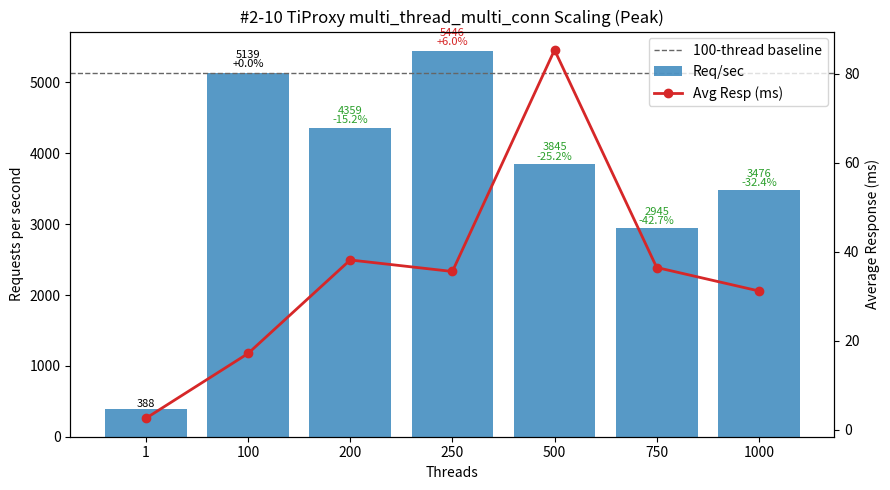

Recreate this plot in Python.
#!/usr/bin/env python3
"""
Plot multi_thread_multi_conn performance (#2-10 TiProxy IDC Peak dataset) - Threads vs Req/sec and Avg Latency.

Dataset (multi_thread_multi_conn rows):
 Threads |   RPS    | Avg_ms
      1  |   387.88 |  2.577
    100  |  5138.88 | 17.144
    200  |  4358.89 | 38.158
    250  |  5446.26 | 35.572
    500  |  3845.41 | 85.351
    750  |  2944.66 | 36.464
   1000  |  3476.31 | 31.195

Features:
 - DATA constant (threads, req_per_sec, avg_resp_ms, total_time_s placeholder=0.0)
 - ASCII table: Threads | Req/sec | Avg_ms | Req/sec/Thread | ΔRPS_vs100%
 - 100-thread baseline dashed line + per-bar delta annotations (>=100)
 - Dual-axis matplotlib (bars=RPS, line=latency)
 - Observations (English) + Chinese summary lines; plot text English only.

Output: #2-10.png
"""
from __future__ import annotations

# (threads, req_per_sec, avg_resp_ms, total_time_s)
DATA = [
    (1,     387.88,  2.577, 0.0),
    (100,  5138.88, 17.144, 0.0),
    (200,  4358.89, 38.158, 0.0),
    (250,  5446.26, 35.572, 0.0),
    (500,  3845.41, 85.351, 0.0),
    (750,  2944.66, 36.464, 0.0),
    (1000, 3476.31, 31.195, 0.0),
]

PNG_NAME = "#2-10.png"


def analyze(data):
    peak = max(data, key=lambda r: r[1])
    efficiencies = [(t, rps / t) for t, rps, *_ in data if t > 1]
    best_eff = max(efficiencies, key=lambda x: x[1]) if efficiencies else None
    base100 = next((r for r in data if r[0] == 100), None)
    scaling = []
    if base100:
        base_rps = base100[1]
        for t, rps, *_ in data:
            if t >= 100:
                scaling.append((t, rps / base_rps))
    return {"peak": peak, "best_eff": best_eff, "scaling": scaling}


def ascii_table(data):
    base = next((r[1] for r in data if r[0] == 100), None)
    headers = ["Threads", "Req/sec", "Avg_ms", "Req/sec/Thread", "ΔRPS_vs100%"]
    rows = []
    for t, rps, avg_ms, _ in data:
        eff = rps / t
        delta_pct = (rps - base) / base * 100.0 if base and t != 100 else 0.0
        rows.append((t, rps, avg_ms, eff, delta_pct))
    col_widths = []
    for i, h in enumerate(headers):
        max_content = max(len(f"{row[i]:.2f}" if isinstance(row[i], float) else str(row[i])) for row in rows)
        col_widths.append(max(len(h), max_content))

    def fmt(val, i):
        return (f"{val:.2f}" if isinstance(val, float) else str(val)).rjust(col_widths[i])

    lines = [
        " | ".join(headers[i].ljust(col_widths[i]) for i in range(len(headers))),
        "-+-".join('-'*w for w in col_widths)
    ]
    for row in rows:
        lines.append(" | ".join(fmt(row[i], i) for i in range(len(headers))))
    return "\n".join(lines)


def make_plot(data):
    try:
        import matplotlib.pyplot as plt
    except Exception:  # pragma: no cover
        print("[WARN] matplotlib not available, skipping PNG generation.")
        print("Install with: pip install matplotlib")
        return False

    threads = [r[0] for r in data]
    rps = [r[1] for r in data]
    avg_ms = [r[2] for r in data]

    fig, ax1 = plt.subplots(figsize=(9, 5))
    bars = ax1.bar([str(t) for t in threads], rps, color="#1f77b4", alpha=0.75, label="Req/sec")
    ax1.set_xlabel("Threads")
    ax1.set_ylabel("Requests per second")
    ax1.set_title("#2-10 TiProxy multi_thread_multi_conn Scaling (Peak)")

    ax2 = ax1.twinx()
    ax2.plot([str(t) for t in threads], avg_ms, color="#d62728", marker="o", linewidth=2, label="Avg Resp (ms)")
    ax2.set_ylabel("Average Response (ms)")

    base_rps = next((r[1] for r in data if r[0] == 100), None)
    if base_rps:
        ax1.axhline(base_rps, color='#666', linestyle='--', linewidth=1, label='100-thread baseline')

    for b, (t, val) in zip(bars, [(r[0], r[1]) for r in data]):
        if base_rps and t >= 100:
            delta_pct = (val - base_rps) / base_rps * 100.0
            delta_str = f"{delta_pct:+.1f}%" if t != 100 else "+0.0%"
            color = '#000' if t == 100 else ('#d62728' if delta_pct > 0 else '#2ca02c')
            ax1.text(b.get_x()+b.get_width()/2, b.get_height()*1.01,
                     f"{val:.0f}\n{delta_str}", ha='center', va='bottom', fontsize=8, color=color, linespacing=0.9)
        else:
            ax1.text(b.get_x()+b.get_width()/2, b.get_height()*1.01,
                     f"{val:.0f}", ha='center', va='bottom', fontsize=8)

    lines, labels = [], []
    for ax in (ax1, ax2):
        L = ax.get_legend_handles_labels()
        lines.extend(L[0]); labels.extend(L[1])
    ax1.legend(lines, labels, loc='upper right')

    fig.tight_layout()
    fig.savefig(PNG_NAME, dpi=140)
    print(f"[OK] Saved plot -> {PNG_NAME}")
    return True


def main():
    print("#2-10 multi_thread_multi_conn dataset (TiProxy IDC Peak):")
    print(ascii_table(DATA))
    results = analyze(DATA)
    peak_threads, peak_rps, peak_avg, _ = results["peak"]
    print(f"\nPeak throughput at {peak_threads} threads: {peak_rps:.2f} req/sec (avg {peak_avg:.3f} ms)")
    if results["best_eff"]:
        t, eff = results["best_eff"]
        print(f"Best per-thread efficiency (t>1) at {t} threads: {eff:.2f} req/sec/thread")
    if results["scaling"]:
        print("\nScaling vs 100-thread baseline (>=100 threads):")
        for t, ratio in results["scaling"]:
            pct = (ratio - 1) * 100
            sign = "+" if pct >= 0 else ""
            print(f"  {t:>4} threads: {ratio*100:5.1f}% of baseline ({sign}{pct:.2f}%)")

    base_rps = next((r[1] for r in DATA if r[0] == 100), None)
    rmap = {t: rps for t, rps, *_ in DATA}
    def d(t):
        return (rmap[t]-base_rps)/base_rps*100 if base_rps and t!=100 else 0.0

    print("\nObservations:")
    print(" - Baseline 100T = {:.2f} req/sec @17.14 ms; 250T peak {:.2f} (+{:.1f}%) despite higher latency 35.57 ms".format(base_rps, rmap[250], d(250)))
    print(" - 200T regression: {:.2f} (-{:.1f}% vs baseline) with latency jump 38.16 ms indicates early contention".format(rmap[200], -d(200)))
    print(" - Latency spike at 500T (85.35 ms) while throughput drops -25.2%; subsequent latency improves (36.46 ms @750, 31.20 ms @1000) but RPS remains below baseline")
    print(" - Non-monotonic pattern suggests scheduling / queueing burst then backpressure reducing effective concurrency after 500T")
    print(" - Efficiency erosion: 51.39 (100T) -> 21.79 (250T peak) -> 7.69 (500T) -> 3.48 (1000T)")
    print(" - Recommendation: operate near 100T for efficiency or 250T for max throughput if doubled latency acceptable; avoid ≥500T until latency root cause (lock, network, Proxy scheduling) addressed")
    print("\n摘要 (繁體中文):")
    print(" - 250T 峰值 +{:.1f}% vs 100T, 延遲翻倍 -> 視 SLA 決定是否採用".format(d(250)))
    print(" - 200T 退化顯示過早資源競爭, 500T 大幅延遲激增需排查")
    print(" - 建議聚焦 100T (效率) 與 250T (峰值), 避免 500T 以上負載")

    make_plot(DATA)


if __name__ == "__main__":
    main()
